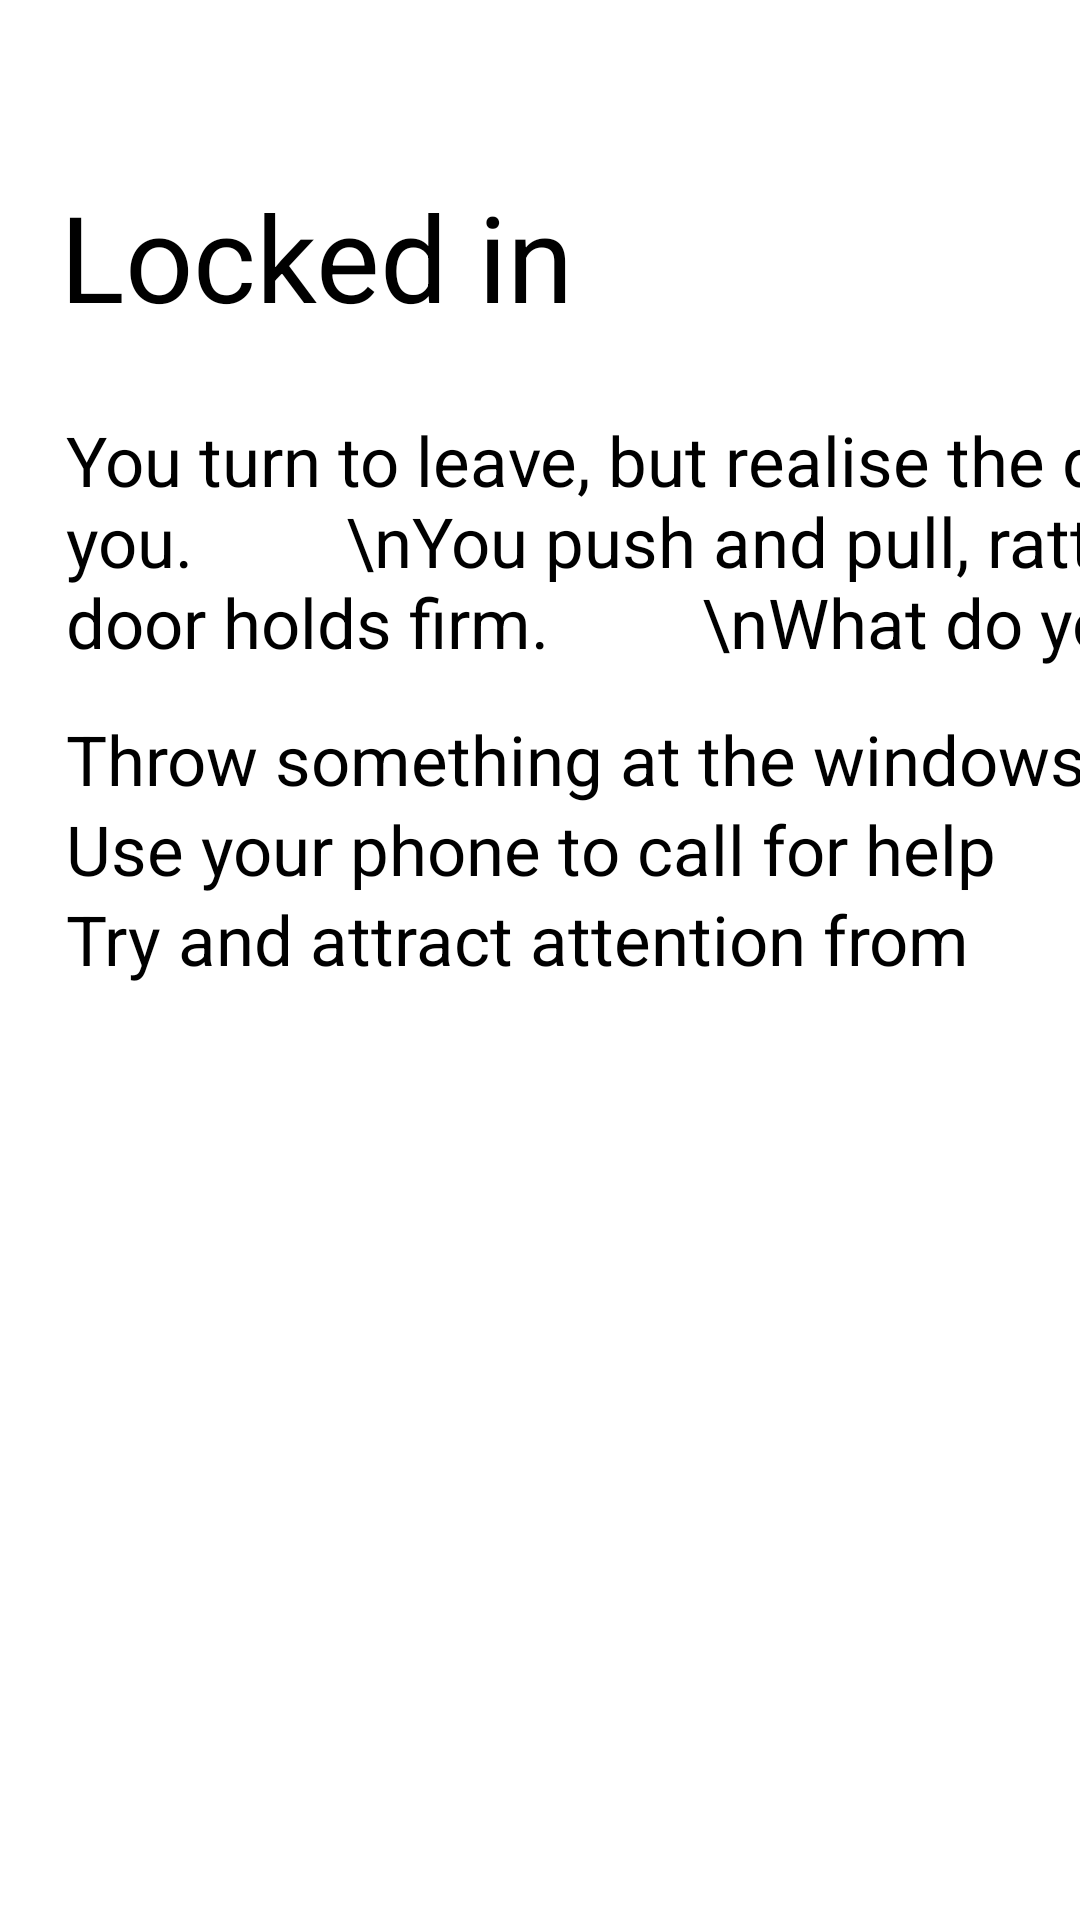

Layout XML and referenced resources for this Android screen:
<!-- AndroidManifest.xml: application theme Theme.IntoTheBookshop -->
<!-- res/layout/activity_opening_map.xml -->
<?xml version="1.0" encoding="utf-8"?>
<androidx.constraintlayout.widget.ConstraintLayout xmlns:android="http://schemas.android.com/apk/res/android"
    xmlns:app="http://schemas.android.com/apk/res-auto"
    xmlns:tools="http://schemas.android.com/tools"
    android:id="@+id/firstMap"
    android:layout_width="match_parent"
    android:layout_height="match_parent"
    android:background="@mipmap/background"
    tools:context=".openingMap">

    <TextView
        android:id="@+id/title2"
        android:layout_width="wrap_content"
        android:layout_height="wrap_content"
        android:text="@string/locked_in"
        android:textColor="#000000"
        android:textSize="40sp"
        app:layout_constraintBottom_toBottomOf="parent"
        app:layout_constraintHorizontal_bias="0.106"
        app:layout_constraintLeft_toLeftOf="parent"
        app:layout_constraintRight_toRightOf="parent"
        app:layout_constraintTop_toTopOf="parent"
        app:layout_constraintVertical_bias="0.100000024" />

    <TextView
        android:id="@+id/paragraph2"
        android:layout_width="594dp"
        android:layout_height="wrap_content"
        android:layout_marginStart="2dp"
        android:layout_marginTop="26dp"
        android:text="You turn to leave, but realise the door has locked behind you.
        \nYou push and pull, rattle and shake, but the door holds firm.
        \nWhat do you do next?"
        android:textColor="#000000"
        android:textSize="23sp"
        app:layout_constraintStart_toStartOf="@+id/title2"
        app:layout_constraintTop_toBottomOf="@+id/title2" />

    <TextView
        android:id="@+id/windows"
        android:layout_width="wrap_content"
        android:layout_height="30dp"
        android:layout_marginTop="15dp"
        android:text="Throw something at the windows"
        android:textColor="#000000"
        android:textSize="23sp"
        app:layout_constraintStart_toStartOf="@+id/paragraph2"
        app:layout_constraintTop_toBottomOf="@+id/paragraph2" />

    <TextView
        android:id="@+id/phone"
        android:layout_width="wrap_content"
        android:layout_height="30dp"
        android:text="Use your phone to call for help"
        android:textColor="#000000"
        android:textSize="23sp"
        app:layout_constraintStart_toStartOf="@+id/windows"
        app:layout_constraintTop_toBottomOf="@+id/windows" />

    <TextView
        android:id="@+id/street"
        android:layout_width="wrap_content"
        android:layout_height="30dp"
        android:text="Try and attract attention from someone passing in the street"
        android:textColor="#000000"
        android:textSize="23sp"
        app:layout_constraintBottom_toBottomOf="parent"
        app:layout_constraintStart_toStartOf="@+id/phone"
        app:layout_constraintTop_toBottomOf="@+id/phone"
        app:layout_constraintVertical_bias="0.0" />

</androidx.constraintlayout.widget.ConstraintLayout>
<!-- resources referenced by this layout -->
<resources>
  <string name="locked_in">Locked in</string>
  <style name="Theme.IntoTheBookshop" parent="Theme.MaterialComponents.DayNight.DarkActionBar">
          
          <item name="colorPrimary">@color/purple_500</item>
          <item name="colorPrimaryVariant">@color/purple_700</item>
          <item name="colorOnPrimary">@color/white</item>
          
          <item name="colorSecondary">@color/teal_200</item>
          <item name="colorSecondaryVariant">@color/teal_700</item>
          <item name="colorOnSecondary">@color/black</item>
          
          <item name="android:statusBarColor" tools:targetApi="l">?attr/colorPrimaryVariant</item>
          
      </style>
  <!-- not gathered from this repository: default colours our renderer supplied (Android Studio template values) -->
  <color name="purple_500">#FF6200EE</color>
  <color name="purple_700">#FF3700B3</color>
  <color name="teal_200">#FF03DAC5</color>
  <color name="teal_700">#FF018786</color>
  <color name="black">#FF000000</color>
  <color name="white">#FFFFFFFF</color>
</resources>
